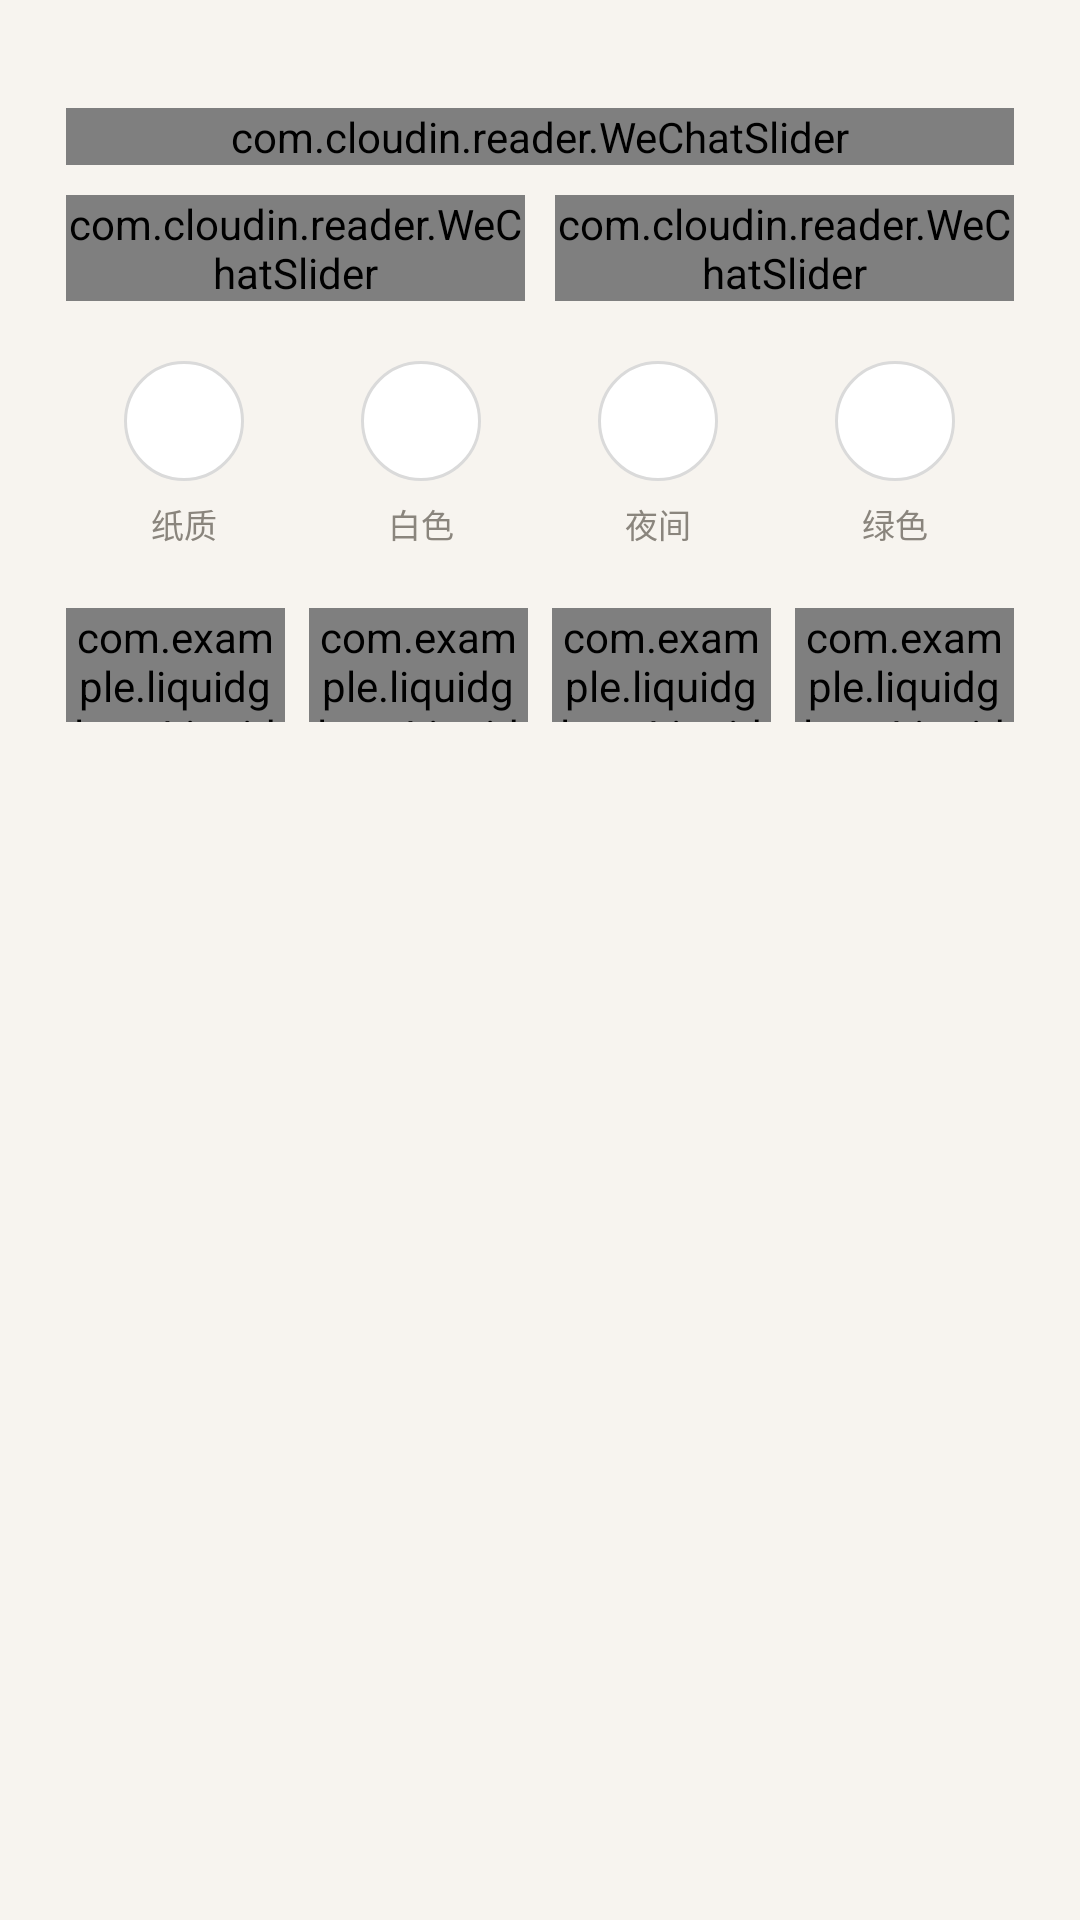

Here is an Android app screen rendered from its layout file. Give the layout XML and the strings, colors and styles it references.
<!-- AndroidManifest.xml: application theme Theme.CloudinReader -->
<!-- res/layout/sheet_reader_settings.xml -->
<?xml version="1.0" encoding="utf-8"?>
<LinearLayout xmlns:android="http://schemas.android.com/apk/res/android"
    android:layout_width="match_parent"
    android:layout_height="wrap_content"
    android:orientation="vertical"
    android:paddingStart="22dp"
    android:paddingTop="18dp"
    android:paddingEnd="22dp"
    android:paddingBottom="26dp">


    
    <LinearLayout
        android:id="@+id/sectionFont"
        android:layout_width="match_parent"
        android:layout_height="wrap_content"
        android:orientation="vertical">

        <com.cloudin.reader.WeChatSlider
            android:id="@+id/sliderFont"
            android:layout_width="match_parent"
            android:layout_height="wrap_content"
            android:layout_marginTop="18dp" />

        <LinearLayout
            android:layout_width="match_parent"
            android:layout_height="wrap_content"
            android:layout_marginTop="10dp"
            android:orientation="horizontal">

            <com.cloudin.reader.WeChatSlider
                android:id="@+id/sliderMargin"
                android:layout_width="0dp"
                android:layout_height="wrap_content"
                android:layout_weight="1" />

            <com.cloudin.reader.WeChatSlider
                android:id="@+id/sliderLine"
                android:layout_width="0dp"
                android:layout_height="wrap_content"
                android:layout_marginStart="10dp"
                android:layout_weight="1" />
        </LinearLayout>
    </LinearLayout>
    
    <LinearLayout
        android:id="@+id/sectionTheme"
        android:layout_width="match_parent"
        android:layout_height="wrap_content"
        android:orientation="vertical">

        <LinearLayout
            android:layout_width="match_parent"
            android:layout_height="wrap_content"
            android:layout_marginTop="20dp"
            android:orientation="horizontal">

            <LinearLayout
                android:id="@+id/themePaper"
                android:layout_width="0dp"
                android:layout_height="wrap_content"
                android:layout_weight="1"
                android:gravity="center"
                android:orientation="vertical">

                <View
                    android:id="@+id/swatchPaper"
                    android:layout_width="40dp"
                    android:layout_height="40dp"
                    android:background="@drawable/bg_swatch" />

                <TextView
                    android:layout_width="wrap_content"
                    android:layout_height="wrap_content"
                    android:layout_marginTop="6dp"
                    android:text="纸质"
                    android:textColor="@color/ink_soft"
                    android:textSize="11sp" />
            </LinearLayout>

            <LinearLayout
                android:id="@+id/themeWhite"
                android:layout_width="0dp"
                android:layout_height="wrap_content"
                android:layout_weight="1"
                android:gravity="center"
                android:orientation="vertical">

                <View
                    android:id="@+id/swatchWhite"
                    android:layout_width="40dp"
                    android:layout_height="40dp"
                    android:background="@drawable/bg_swatch" />

                <TextView
                    android:layout_width="wrap_content"
                    android:layout_height="wrap_content"
                    android:layout_marginTop="6dp"
                    android:text="白色"
                    android:textColor="@color/ink_soft"
                    android:textSize="11sp" />
            </LinearLayout>

            <LinearLayout
                android:id="@+id/themeNight"
                android:layout_width="0dp"
                android:layout_height="wrap_content"
                android:layout_weight="1"
                android:gravity="center"
                android:orientation="vertical">

                <View
                    android:id="@+id/swatchNight"
                    android:layout_width="40dp"
                    android:layout_height="40dp"
                    android:background="@drawable/bg_swatch" />

                <TextView
                    android:layout_width="wrap_content"
                    android:layout_height="wrap_content"
                    android:layout_marginTop="6dp"
                    android:text="夜间"
                    android:textColor="@color/ink_soft"
                    android:textSize="11sp" />
            </LinearLayout>

            <LinearLayout
                android:id="@+id/themeWood"
                android:layout_width="0dp"
                android:layout_height="wrap_content"
                android:layout_weight="1"
                android:gravity="center"
                android:orientation="vertical">

                <View
                    android:id="@+id/swatchWood"
                    android:layout_width="40dp"
                    android:layout_height="40dp"
                    android:background="@drawable/bg_swatch" />

                <TextView
                    android:layout_width="wrap_content"
                    android:layout_height="wrap_content"
                    android:layout_marginTop="6dp"
                    android:text="绿色"
                    android:textColor="@color/ink_soft"
                    android:textSize="11sp" />
            </LinearLayout>
        </LinearLayout>
    </LinearLayout>

    
    <LinearLayout
        android:id="@+id/sectionTurn"
        android:layout_width="match_parent"
        android:layout_height="wrap_content"
        android:orientation="vertical">

        <LinearLayout
            android:layout_width="match_parent"
            android:layout_height="wrap_content"
            android:layout_marginTop="20dp"
            android:orientation="horizontal">

            <com.example.liquidglass.LiquidGlassChip
                android:id="@+id/turnNone"
                android:layout_width="0dp"
                android:layout_height="38dp"
                android:layout_weight="1"
                android:text="无"
                android:textSize="13sp" />

            <com.example.liquidglass.LiquidGlassChip
                android:id="@+id/turnSlide"
                android:layout_width="0dp"
                android:layout_height="38dp"
                android:layout_marginStart="8dp"
                android:layout_weight="1"
                android:text="平移"
                android:textSize="13sp" />

            <com.example.liquidglass.LiquidGlassChip
                android:id="@+id/turnCurl"
                android:layout_width="0dp"
                android:layout_height="38dp"
                android:layout_marginStart="8dp"
                android:layout_weight="1"
                android:text="仿真"
                android:textSize="13sp" />

            <com.example.liquidglass.LiquidGlassChip
                android:id="@+id/turnFade"
                android:layout_width="0dp"
                android:layout_height="38dp"
                android:layout_marginStart="8dp"
                android:layout_weight="1"
                android:text="淡入"
                android:textSize="13sp" />
        </LinearLayout>
    </LinearLayout>

</LinearLayout>
<!-- resources referenced by this layout -->
<resources>
  <color name="ink_soft">#8A857D</color>
  <!-- drawable bg_swatch (drawable) -->
  <?xml version="1.0" encoding="utf-8"?>
  <shape xmlns:android="http://schemas.android.com/apk/res/android" android:shape="oval">
      <solid android:color="#FFFFFF" />
      <stroke android:width="1dp" android:color="#DADADA" />
  </shape>
  <style name="Theme.CloudinReader" parent="Theme.Material3.Light.NoActionBar">
          <item name="colorPrimary">@color/accent</item>
          <item name="colorOnPrimary">#FFFFFF</item>
          <item name="android:colorBackground">@color/paper</item>
          <item name="android:statusBarColor">@color/paper</item>
          <item name="android:windowLightStatusBar">true</item>
          <item name="android:navigationBarColor">@color/surface</item>
      </style>
  <color name="accent">#E0A458</color>
  <color name="paper">#F7F4EF</color>
  <color name="surface">#FFFFFF</color>
</resources>
